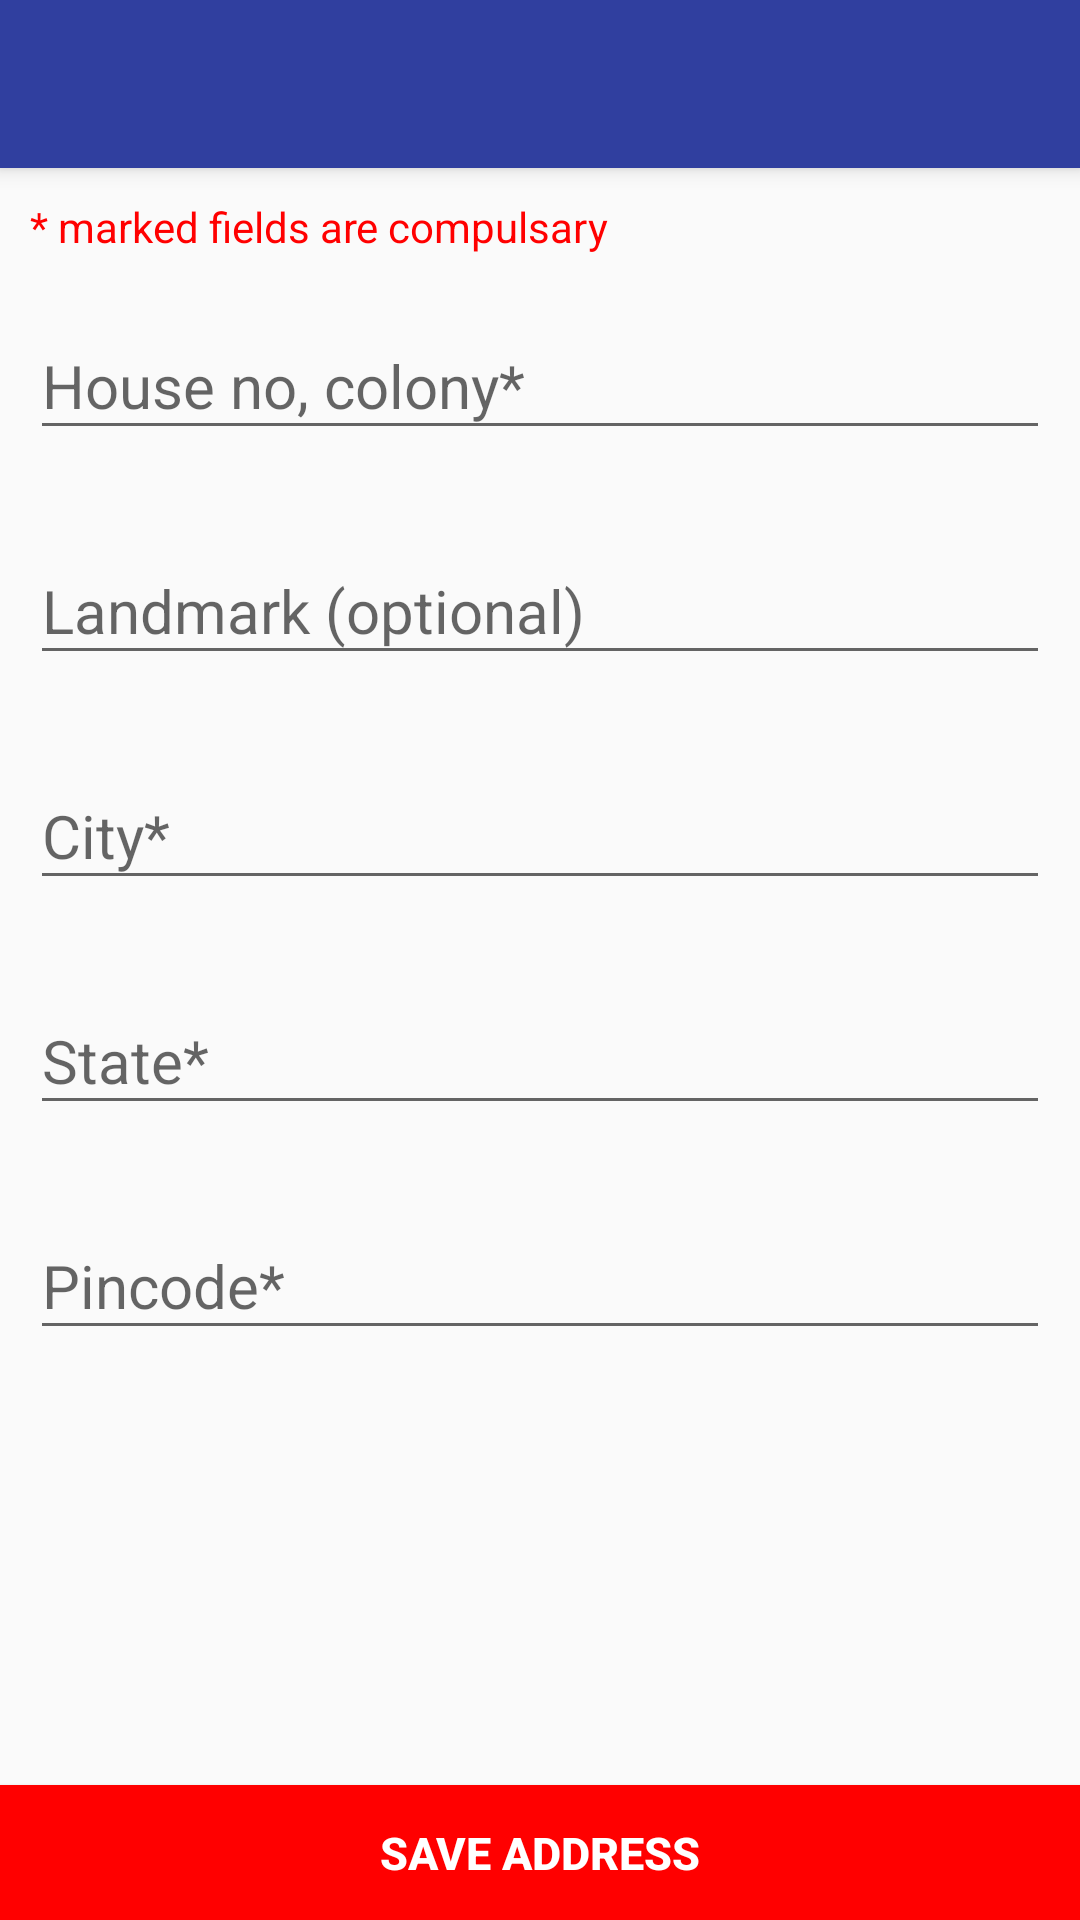

Write the Android layout XML for this screen, with the resource values it uses.
<!-- AndroidManifest.xml: application theme AppTheme -->
<!-- res/layout/activity_address_form.xml -->
<?xml version="1.0" encoding="utf-8"?>
<RelativeLayout xmlns:android="http://schemas.android.com/apk/res/android"
    xmlns:app="http://schemas.android.com/apk/res-auto"
    xmlns:tools="http://schemas.android.com/tools"
    android:layout_width="match_parent"
    android:layout_height="match_parent"
    tools:context=".View.AddressFormActivity"
    android:orientation="vertical">

    <LinearLayout
        android:layout_width="match_parent"
        android:layout_height="match_parent"
        android:orientation="vertical">

    <include layout="@layout/toolbar"/>

        <TextView
            android:layout_width="match_parent"
            android:layout_height="wrap_content"
            android:text="* marked fields are compulsary"
            android:layout_marginTop="10dp"
            android:layout_marginHorizontal="10dp"
            android:textColor="#ff00"/>

    <android.support.design.widget.TextInputLayout
        android:layout_width="match_parent"
        android:layout_height="wrap_content"
        android:layout_margin="10dp"
        android:layout_marginTop="20dp"
        >

        <EditText
            android:layout_width="match_parent"
            android:layout_height="wrap_content"
            android:layout_below="@+id/name"
            android:layout_marginTop="10dp"
            android:hint="House no, colony*"
            android:textSize="20sp"
            android:id="@+id/area"

            />
    </android.support.design.widget.TextInputLayout>

    <android.support.design.widget.TextInputLayout
        android:layout_width="match_parent"
        android:layout_height="wrap_content"
        android:layout_margin="10dp"
        >

        <EditText
            android:layout_width="match_parent"
            android:layout_height="wrap_content"
            android:layout_below="@+id/name"
            android:layout_marginTop="10dp"
            android:hint="Landmark (optional)"
            android:textSize="20sp"
            android:id="@+id/landmark"

            />
    </android.support.design.widget.TextInputLayout>
    <android.support.design.widget.TextInputLayout
        android:layout_width="match_parent"
        android:layout_height="wrap_content"
        android:layout_margin="10dp"
        >

        <EditText
            android:layout_width="match_parent"
            android:layout_height="wrap_content"
            android:layout_below="@+id/name"
            android:layout_marginTop="10dp"
            android:hint="City*"
            android:textSize="20sp"
            android:id="@+id/city"

            />
    </android.support.design.widget.TextInputLayout>
    <android.support.design.widget.TextInputLayout
        android:layout_width="match_parent"
        android:layout_height="wrap_content"
        android:layout_margin="10dp"
        >

        <EditText
            android:layout_width="match_parent"
            android:layout_height="wrap_content"
            android:layout_below="@+id/name"
            android:layout_marginTop="10dp"
            android:hint="State*"
            android:textSize="20sp"
            android:id="@+id/state"

            />
    </android.support.design.widget.TextInputLayout>
    <android.support.design.widget.TextInputLayout
        android:layout_width="match_parent"
        android:layout_height="wrap_content"
        android:layout_margin="10dp"
        >

        <EditText
            android:layout_width="match_parent"
            android:layout_height="wrap_content"
            android:layout_below="@+id/name"
            android:layout_marginTop="10dp"
            android:hint="Pincode*"
            android:textSize="20sp"
            android:id="@+id/pin"

            />
    </android.support.design.widget.TextInputLayout>

    </LinearLayout>

    <Button
        android:layout_width="match_parent"
        android:layout_height="45dp"
        android:id="@+id/saveAddress"
        android:text="Save Address"
        android:layout_alignParentBottom="true"
        android:textSize="15sp"
        android:textStyle="bold"
        android:background="#FF0000"
        android:textColor="#ffff"/>
    <ProgressBar
        android:layout_width="match_parent"
        android:layout_height="wrap_content"
        android:layout_centerInParent="true"
        android:visibility="gone"
        android:id="@+id/pro"/>

</RelativeLayout>
<!-- res/layout/toolbar.xml (included above) -->
<?xml version="1.0" encoding="utf-8"?>
<android.support.v7.widget.Toolbar xmlns:android="http://schemas.android.com/apk/res/android"
    android:layout_width="match_parent"
    android:layout_height="wrap_content"
    android:background="#303F9F"
    android:minHeight="?attr/actionBarSize"
    android:id="@+id/toolbar"
    android:elevation="4dp"
    >
   


</android.support.v7.widget.Toolbar>
<!-- resources referenced by this layout -->
<resources>
  <style name="AppTheme" parent="Theme.AppCompat.Light.NoActionBar">
          
          <item name="colorPrimary">@color/colorPrimary</item>
          <item name="colorPrimaryDark">@color/colorPrimaryDark</item>
          <item name="android:statusBarColor">@android:color/transparent</item>
          <item name="colorAccent">@color/colorAccent</item>
      </style>
  <!-- not gathered from this repository: default colours our renderer supplied (Android Studio template values) -->
  <color name="colorPrimary">#FF6200EE</color>
  <color name="colorPrimaryDark">#FF3700B3</color>
  <color name="colorAccent">#FF03DAC5</color>
</resources>
